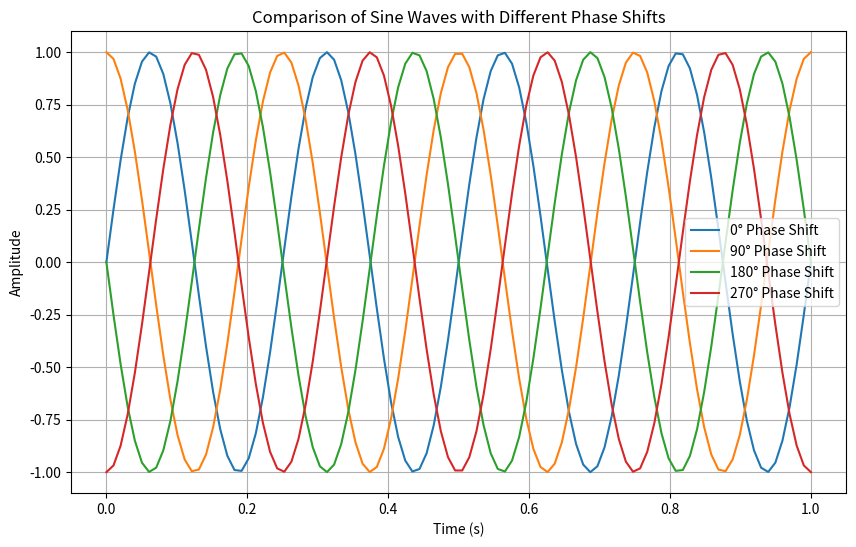

The script that saved this image:
import numpy as np
import matplotlib.pyplot as plt

# Parameters for the sine wave
amplitude = 1  # Height of the wave
frequency = 4  # Number of cycles per unit time
duration = 1  # Duration for one full cycle
sampling_rate = 100  # Number of samples per unit time

# Time array from 0 to the duration with a step of 1/sampling_rate
t = np.linspace(0, duration, int(sampling_rate * duration))

# Sine wave formulas with different phase shifts
y_0 = amplitude * np.sin(2 * np.pi * frequency * t + 0)                    # 0 degrees phase shift
y_90 = amplitude * np.sin(2 * np.pi * frequency * t + np.pi / 2)            # 90 degrees phase shift
y_180 = amplitude * np.sin(2 * np.pi * frequency * t + np.pi)               # 180 degrees phase shift
y_270 = amplitude * np.sin(2 * np.pi * frequency * t + 3 * np.pi / 2)       # 270 degrees phase shift

# Plotting all sine waves
plt.figure(figsize=(10, 6))
plt.plot(t, y_0, label="0° Phase Shift")
plt.plot(t, y_90, label="90° Phase Shift")
plt.plot(t, y_180, label="180° Phase Shift")
plt.plot(t, y_270, label="270° Phase Shift")

# Adding labels and title
plt.title("Comparison of Sine Waves with Different Phase Shifts")
plt.xlabel("Time (s)")
plt.ylabel("Amplitude")
plt.legend()
plt.grid(True)

# Display the plot
plt.show()
